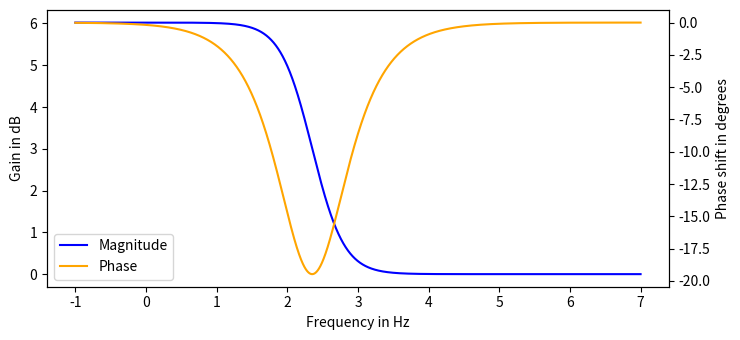

Recreate this plot in Python.
import matplotlib.pyplot as plt
from math import log10 as log
from math import pi
import numpy as np
from cmath import polar as pol

def transferFunctionPlot(sDomainFunc,lowerLog=-1,upperLog=7,pointsPerDecade=2000,Hz=False,dB=True,degrees=True,saveFig=False,fileName="transferPlot.png"):
    """
    :param sDomainFunc: Function to be plotted
    :param lowerLog: log base 10 of the lower bound for frequency
    :param upperLog: log base 10 of the upper bound for frequency
    :param pointsPerDecade: data points calculated per decade
    :param Hz: True uses Hz for frequency, False uses rad/s for frequency
    :param dB: True uses dB for magnitude, False uses just log base 10 of gain for magnitude
    :param degrees: True uses degrees for phase, False uses radians for phase
    :param saveFig: True saves fig, False displays it
    :param fileName: Name of file to be saved - default is "transferPlot.png"
    :return: nothing - plot is either displayed or saved
    """

    #calculates total number of points on graph and uses it to create three ararys representing frequency values,
    #magnitude values, and phase values
    pointsTot = pointsPerDecade*(upperLog-lowerLog)
    inp = np.linspace(lowerLog,upperLog,pointsTot)
    yMag = np.zeros(pointsTot)
    yPhase = np.zeros(pointsTot)




    #defines basic multipliers for easy switching between units later
    magMult = 1
    if dB:
        magMult = 20
    phaseMult = 1
    if degrees:
        phaseMult = 180/pi

    #defines unit to be used for xaxis and
    #converts transfer function from H(s) to H(jw) or H(j2pif) depending on units
    if Hz:
        xunit = "Hz"
        jwFunc = lambda x: sDomainFunc(x * complex(0, 1) * 2 * pi)
    else:
        xunit = "rad/s"
        jwFunc = lambda x: sDomainFunc(x * complex(0, 1))

    #calculates phase and magnitude values
    for i,val in enumerate(inp):
        yMag[i] = magMult*log(pol(jwFunc(10 ** val))[0])
        yPhase[i] = phaseMult*pol(jwFunc(10 ** val))[1]

    #plots values using matplotlib
    plt.rcParams["figure.figsize"] = [7.50, 3.50]
    plt.rcParams["figure.autolayout"] = True
    ax1 = plt.subplot()
    l1, = ax1.plot(inp,yMag, color='blue')
    ax2 = ax1.twinx()
    l2, = ax2.plot(inp,yPhase, color='orange')

    #adds legends and labels
    plt.legend([l1, l2], ["Magnitude", "Phase"])
    ax1.set_xlabel("Frequency in {}".format(xunit))
    if dB:
        ax1.set_ylabel("Gain in dB")
    else:
        ax1.set_ylabel("Gain")
    if degrees:
        ax2.set_ylabel("Phase shift in degrees")
    else:
        ax2.set_ylabel("Phase shift in radians")

    #saves or shows graph depending on what's chosen
    if saveFig:
        plt.savefig(fileName)
    else:
        plt.show()

if __name__=="__main__":
    func = lambda s: (2000+s)/((1000+s))
    transferFunctionPlot(func,Hz=True)
